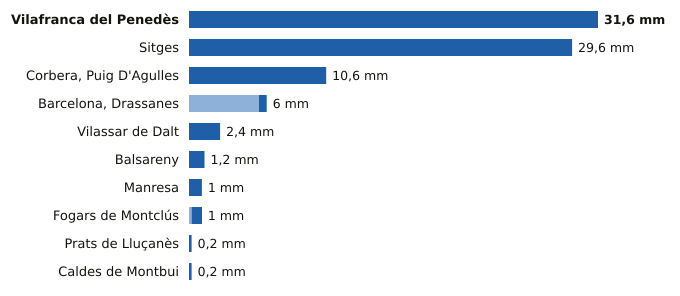

Data behind this chart, as committed beside it:
estacion, provincia, indicativo, mm_6_dias_anteriores, mm_hoy, mm_7_dias, horas_de_hoy
Vilafranca del Penedès, Barcelona, 0066X, 0.0, 31.6, 31.6, 17
Sitges, Barcelona, 0073X, 0.0, 29.6, 29.6, 18
Corbera, Puig D'Agulles, Barcelona, 0194D, 0.0, 10.6, 10.6, 18
Barcelona, Drassanes, Barcelona, 0201X, 5.4, 0.6, 6.0, 17
Vilassar de Dalt, Barcelona, 0244X, 0.0, 2.4, 2.4, 18
Balsareny, Barcelona, 0106X, 0.0, 1.2, 1.2, 17
Manresa, Barcelona, 0149X, 0.0, 1.0, 1.0, 18
Fogars de Montclús, Barcelona, 0260X, 0.2, 0.8, 1.0, 18
Prats de Lluçanès, Barcelona, 0114X, 0.0, 0.2, 0.2, 18
Caldes de Montbui, Barcelona, 0222X, 0.0, 0.2, 0.2, 17
